Run: headless pygame with SDL's dummy video driver; simulated clock (each Clock.tick advances the game by its frame time, no real sleeping); random seed 0; keys injected as events and as key.get_pressed() state; mouse plan: one left click at the window centre at the start of phase 2, then a move to the lower-right quarter at the start of phase 3.
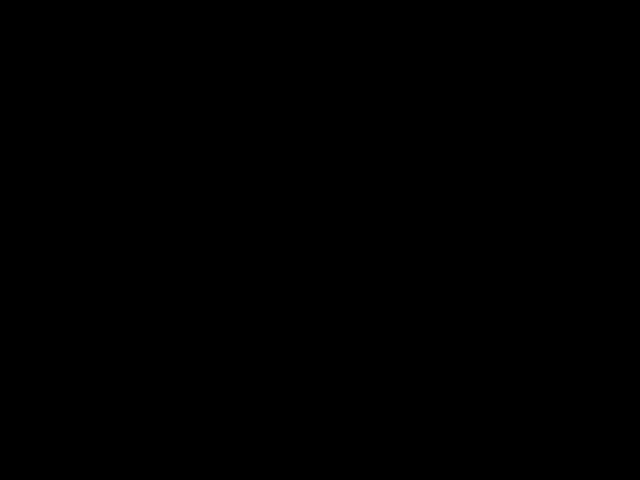
Frame 1 of 4 · flips 1–60 · no input
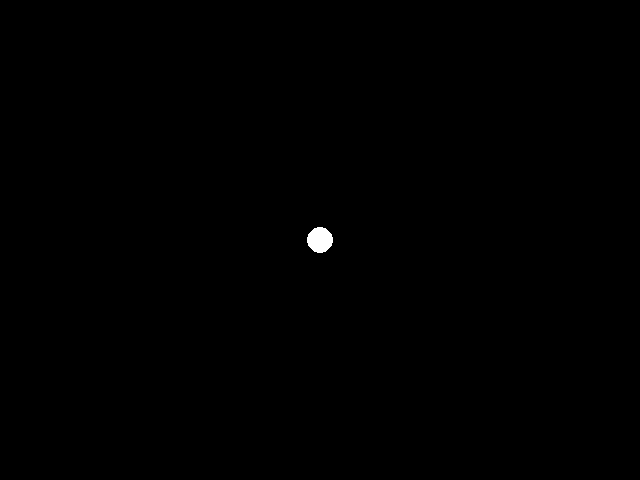
Frame 2 of 4 · flips 61–180 · clicked the window centre · tapped SPACE, RETURN · held RIGHT (→), D
Frame 3 of 4 · flips 181–300 · moved the mouse to the lower-right quarter · held DOWN (↓), S · screen unchanged from frame 2, image omitted
Frame 4 of 4 · flips 301–420 · held LEFT (←), A, UP (↑), W · screen unchanged from frame 3, image omitted

The pygame program that drew these frames:

import pygame

def main():
    pygame.init()
    screen = pygame.display.set_mode((640, 480))
    clock = pygame.time.Clock()
    
    radius = 15
    x = 0
    y = 0
    mode = 'blue'
    points = []
    eraser = False
    
    while True:
        
        pressed = pygame.key.get_pressed()
        
        alt_held = pressed[pygame.K_LALT] or pressed[pygame.K_RALT]
        ctrl_held = pressed[pygame.K_LCTRL] or pressed[pygame.K_RCTRL]
        
        for event in pygame.event.get():
            
            if event.type == pygame.QUIT:
                return
            if event.type == pygame.KEYDOWN:
                if event.key == pygame.K_w and ctrl_held:
                    return
                if event.key == pygame.K_F4 and alt_held:
                    return
                if event.key == pygame.K_ESCAPE:
                    return
                if event.key == pygame.K_r:
                    mode = 'red'
                elif event.key == pygame.K_g:
                    mode = 'green'
                elif event.key == pygame.K_b:
                    mode = 'blue'
                elif event.key == pygame.K_e:
                    eraser = not eraser
            
            if event.type == pygame.MOUSEBUTTONDOWN:
                if event.button == 1: # left click
                    if eraser:
                        points = []
                    else:
                        points.append(event.pos)
                elif event.button == 3: # right click
                    if eraser:
                        points = []
                    else:
                        points = points[:-1]
            
        screen.fill((0, 0, 0))
        
        drawShapes(screen, points, radius, mode, eraser)
        
        pygame.display.flip()
        
        clock.tick(60)

def drawShapes(screen, points, radius, color_mode, eraser):
    for i in range(len(points) - 1):
        if not eraser:
            drawLineBetween(screen, points[i], points[i + 1], radius, color_mode)
        else:
            pygame.draw.circle(screen, (0, 0, 0), points[i], radius)
    if len(points) > 1 and not eraser:
        pygame.draw.circle(screen, (0, 0, 0), points[-1], radius)
    for point in points:
        pygame.draw.circle(screen, (255, 255, 255), point, radius - 2)

def drawLineBetween(screen, start, end, width, color_mode):
    c1 = max(0, min(255, 2 * start[0] - 256))
    c2 = max(0, min(255, 2 * start[0]))
    
    if color_mode == 'blue':
        color = (c1, c1, c2)
    elif color_mode == 'red':
        color = (c2, c1, c1)
    elif color_mode == 'green':
        color = (c1, c2, c1)
    
    dx = start[0] - end[0]
    dy = start[1] - end[1]
    iterations = max(abs(dx), abs(dy))
    
    for i in range(iterations):
        progress = 1.0 * i / iterations
        aprogress = 1 - progress
        x = int(aprogress * start[0] + progress * end[0])
        y = int(aprogress * start[1] + progress * end[1])
        pygame.draw.circle(screen, color, (x, y), width)

if __name__ == "__main__":
    main()
